2-way image classification set "processed_dataset" from GitHub (Preethamchegu/ml_project); label vocabulary: normal, pneumonia.

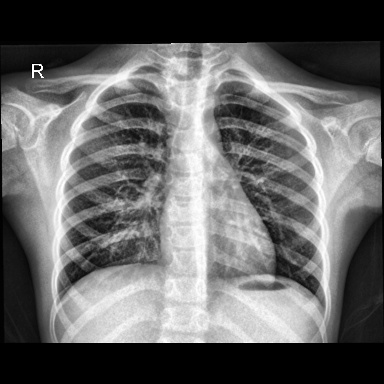
Label: normal

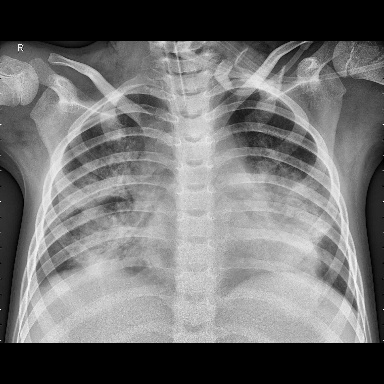
Label: pneumonia

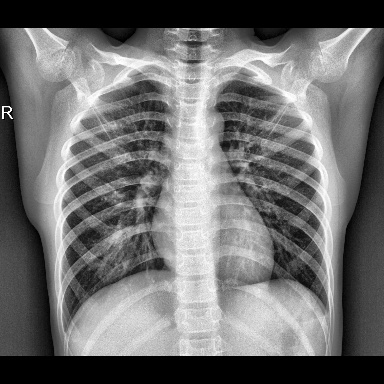
Label: normal

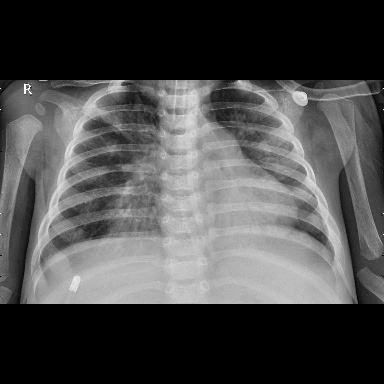
Label: pneumonia

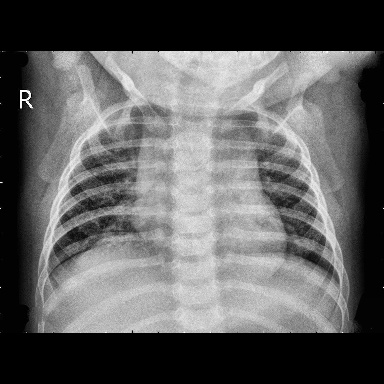
Label: normal

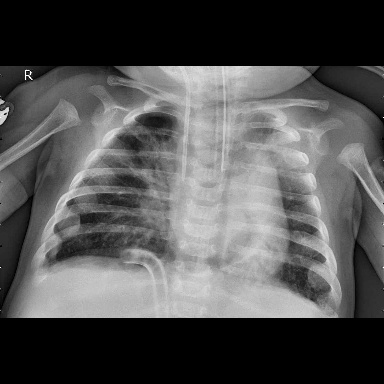
Label: pneumonia
